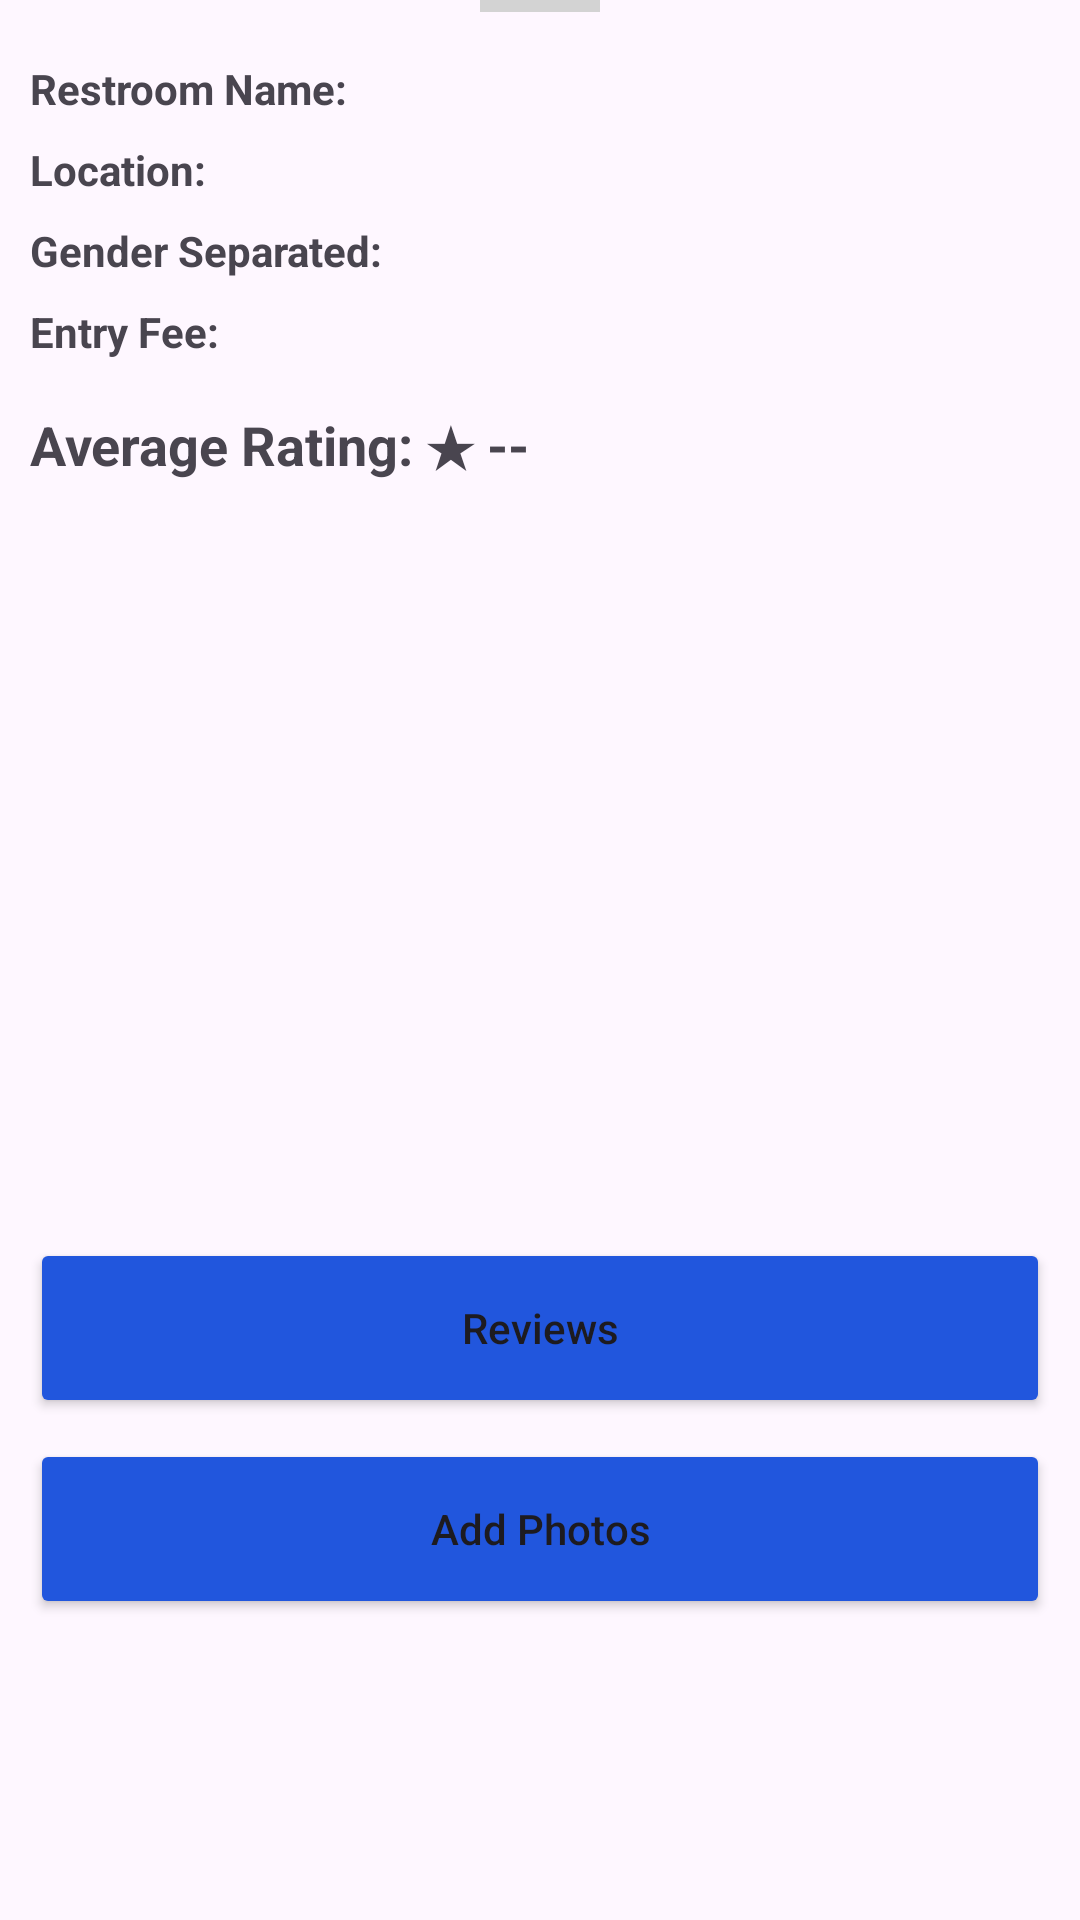

Reconstruct the res/layout file that produces this screen, plus the resources it refers to.
<!-- AndroidManifest.xml: application theme Theme.Poop2Go -->
<!-- res/layout/layout_restroom_details.xml -->
<androidx.core.widget.NestedScrollView
    xmlns:android="http://schemas.android.com/apk/res/android"
    xmlns:app="http://schemas.android.com/apk/res-auto"
    android:id="@+id/restroom_bottom_sheet"
    app:behavior_hideable="true"
    app:behavior_peekHeight="0dp"
    android:layout_width="match_parent"
    android:layout_height="match_parent"
    android:background="@drawable/bottom_sheet_background"
    app:layout_behavior="com.google.android.material.bottomsheet.BottomSheetBehavior">

    <LinearLayout
        android:layout_width="match_parent"
        android:layout_height="wrap_content"
        android:orientation="vertical">

        <View
            android:layout_width="40dp"
            android:layout_height="4dp"
            android:layout_gravity="center_horizontal"
            android:layout_marginBottom="16dp"
            android:background="#D3D3D3" />

        <LinearLayout
            android:layout_width="match_parent"
            android:layout_height="wrap_content"
            android:orientation="horizontal"
            android:layout_marginBottom="8dp"
            android:layout_marginHorizontal="10dp">
            <TextView
                android:layout_width="wrap_content"
                android:layout_height="wrap_content"
                android:text="Restroom Name: "
                android:textStyle="bold" />
            <TextView
                android:id="@+id/tv_detail_name"
                android:layout_width="wrap_content"
                android:layout_height="wrap_content"
                android:text="" />
        </LinearLayout>

        <LinearLayout
            android:layout_width="match_parent"
            android:layout_height="wrap_content"
            android:orientation="horizontal"
            android:layout_marginBottom="8dp"
            android:layout_marginHorizontal="10dp">
            <TextView
                android:layout_width="wrap_content"
                android:layout_height="wrap_content"
                android:text="Location: "
                android:textStyle="bold" />
            <TextView
                android:id="@+id/tv_detail_location"
                android:layout_width="wrap_content"
                android:layout_height="wrap_content"
                android:text="" />
        </LinearLayout>

        <LinearLayout
            android:layout_width="match_parent"
            android:layout_height="wrap_content"
            android:orientation="horizontal"
            android:layout_marginBottom="8dp"
            android:layout_marginHorizontal="10dp">
            <TextView
                android:layout_width="wrap_content"
                android:layout_height="wrap_content"
                android:text="Gender Separated: "
                android:textStyle="bold" />
            <TextView
                android:id="@+id/tv_detail_separated"
                android:layout_width="wrap_content"
                android:layout_height="wrap_content"
                android:text="" />
        </LinearLayout>

        <LinearLayout
            android:layout_width="match_parent"
            android:layout_height="wrap_content"
            android:orientation="horizontal"
            android:layout_marginBottom="16dp"
            android:layout_marginHorizontal="10dp">
            <TextView
                android:layout_width="wrap_content"
                android:layout_height="wrap_content"
                android:text="Entry Fee: "
                android:textStyle="bold" />
            <TextView
                android:id="@+id/tv_detail_paid"
                android:layout_width="wrap_content"
                android:layout_height="wrap_content"
                android:text="" />
        </LinearLayout>

        <TextView
            android:id="@+id/tv_detail_rating"
            android:layout_width="wrap_content"
            android:layout_height="wrap_content"
            android:layout_marginBottom="24dp"
            android:text="Average Rating: ★ --"
            android:textSize="18sp"
            android:textStyle="bold"
            android:layout_marginHorizontal="10dp"/>

        <androidx.recyclerview.widget.RecyclerView
            android:id="@+id/rv_restroom_photos"
            android:layout_width="match_parent"
            android:layout_height="200dp"
            android:layout_marginTop="8dp"
            android:orientation="horizontal"
            app:layout_constraintTop_toBottomOf="@id/tv_detail_location"
            app:layout_constraintStart_toStartOf="parent"
            app:layout_constraintEnd_toEndOf="parent" />

        <Button
            android:layout_marginHorizontal="10dp"
            android:id="@+id/btn_show_reviews"
            android:layout_width="match_parent"
            android:layout_height="60dp"
            android:backgroundTint="#2156DD"
            android:text="Reviews"
            android:textAllCaps="false"
            android:layout_marginTop="20dp"/>

        <Button
            android:layout_marginHorizontal="10dp"
            android:id="@+id/btn_add_photos"
            android:layout_width="match_parent"
            android:layout_height="60dp"
            android:backgroundTint="#2156DD"
            android:text="Add Photos"
            android:textAllCaps="false"
            android:layout_marginTop="7dp" />

        <ProgressBar
            android:id="@+id/upload_progress_bar"
            android:layout_width="wrap_content"
            android:layout_height="wrap_content"
            android:visibility="gone"
            style="?android:attr/progressBarStyleHorizontal"
            android:indeterminate="true"
            app:layout_constraintEnd_toEndOf="parent"
            app:layout_constraintStart_toStartOf="parent"
            app:layout_constraintTop_toBottomOf="@id/btn_add_photos"
            android:layout_marginTop="35dp"/>

    </LinearLayout>
</androidx.core.widget.NestedScrollView>
<!-- resources referenced by this layout -->
<resources>
  <style name="Theme.Poop2Go" parent="Base.Theme.Poop2Go" />
  <style name="Base.Theme.Poop2Go" parent="Theme.Material3.DayNight.NoActionBar">
          
          
      </style>
</resources>
